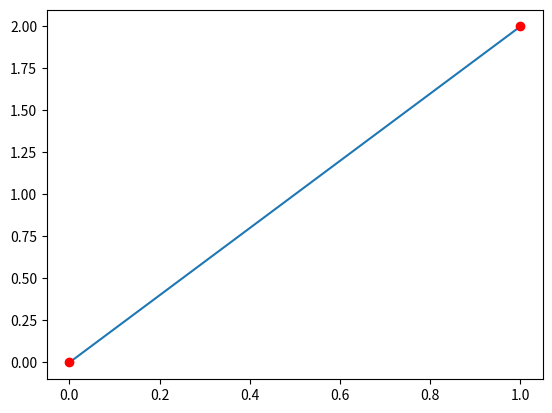

Generate this figure with matplotlib:
from matplotlib import pyplot as plt
import seaborn as sns

# 定义一个函数Lg，接受两个参数：data为训练数据，格式为列表的列表，每个子列表包含两个元素，分别表示 x 和 y 值；
# testdata为要预测的数据点的 x 值
from matplotlib import pyplot as plt

def Lg(data, testdata):
    predict = 0
    data_x = [data[i][0] for i in range(len(data))]
    data_y = [data[i][1] for i in range(len(data))]
    if testdata in data_x:
        #print "testdata is already known"
        return data_y[data_x.index(testdata)]
    for i in range(len(data_x)):
        af = 1
        for j in range(len(data_x)):
            if j != i:
                af *= (1.0 * (testdata - data_x[j]) / (data_x[i] - data_x[j]))
        predict += data_y[i] * af
    return predict
def plot(data, nums):
    # 提取数据中的 x 和 y 值
    data_x = [data[i][0] for i in range(len(data))]
    data_y = [data[i][1] for i in range(len(data))]

    # 确定区域范围
    Area = [min(data_x), max(data_x)]

    # 在区域范围内生成一系列 X 值
    X = [Area[0] + 1.0 * i * (Area[1] - Area[0]) / nums for i in range(nums)]
    X[len(X) - 1] = Area[1]

    # 计算对应的 Y 值
    Y = [Lg(data, x) for x in X]

    # 绘制结果曲线
    plt.plot(X, Y, label='result')

    # 绘制数据点
    for i in range(len(data_x)):
        plt.plot(data_x[i], data_y[i], 'ro', label="point")

    # 保存图像并显示
    plt.savefig('Lg.jpg')
    plt.show()

#线性插值

data=[[0,0], [1,2]]

print(Lg(data, 1.5))

plot(data, 100)

def plot(data, nums):
    data_x = [data[i][0] for i in range(len(data))]
    data_y = [data[i][1] for i in range(len(data))]

    Area = [min(data_x), max(data_x)]

    X = [Area[0] + 1.0 * i * (Area[1] - Area[0]) / nums for i in range(nums)]
    X[len(X) - 1] = Area[1]

    Y = [Lg(data, x) for x in X]

    sns.set()  # 应用 seaborn 样式

    plt.plot(X, Y, label='result')

    for i in range(len(data_x)):
        plt.plot(data_x[i], data_y[i], 'ro', label="point")

    plt.savefig('Lg.jpg')
    plt.show()

